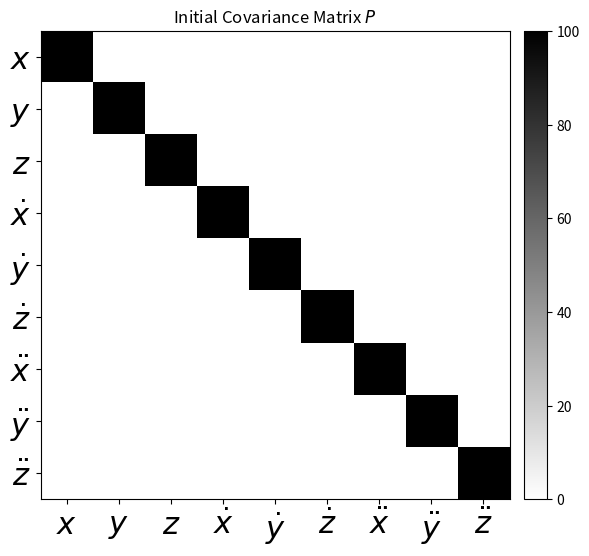
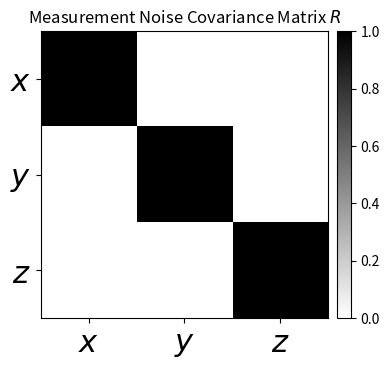
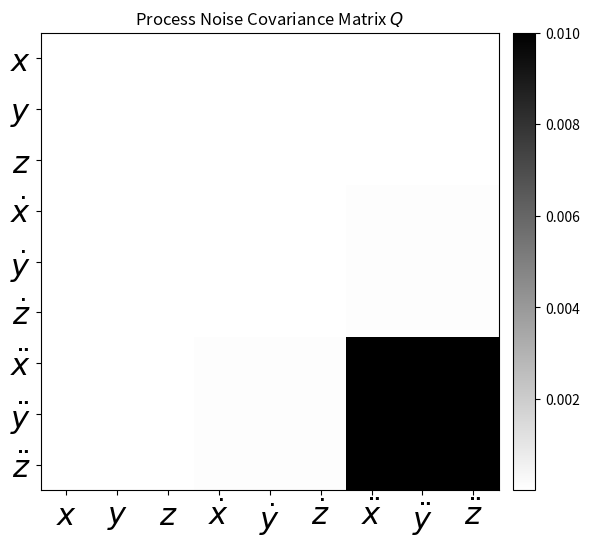
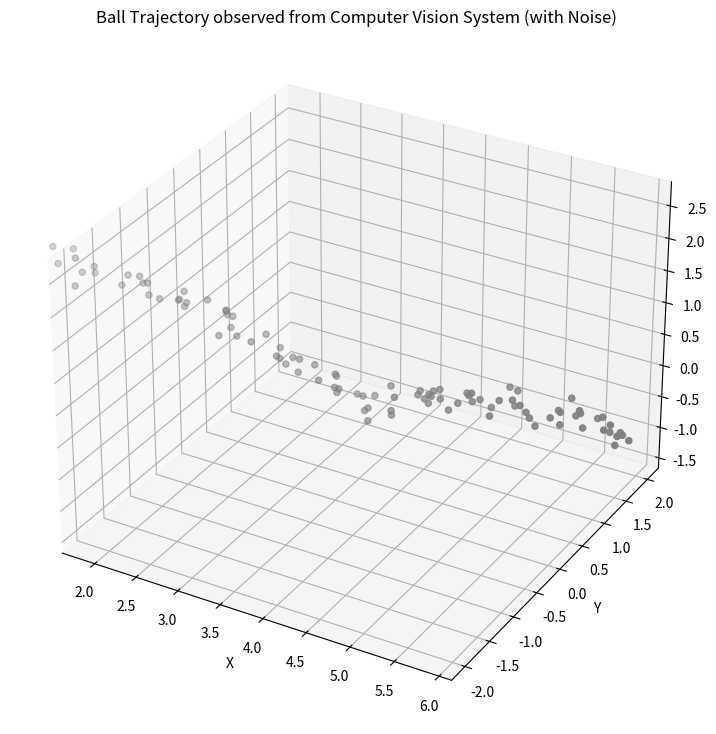
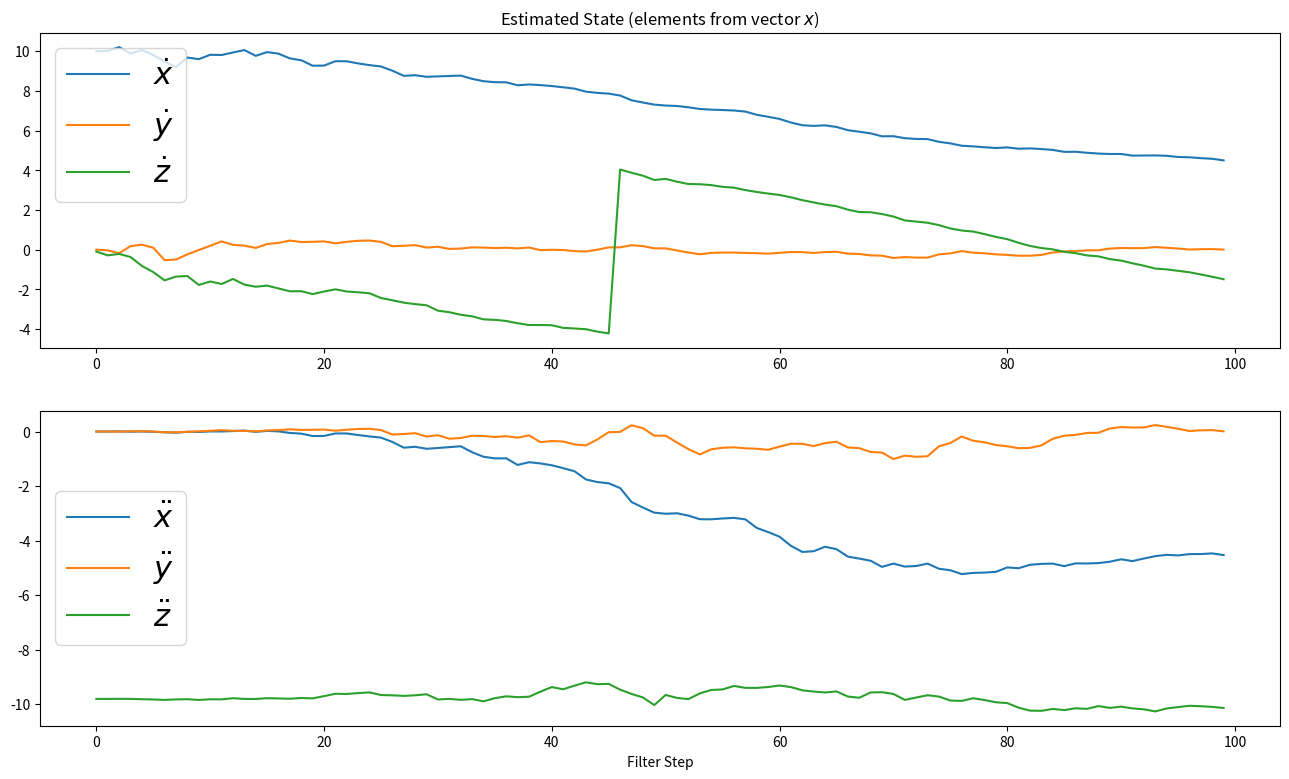
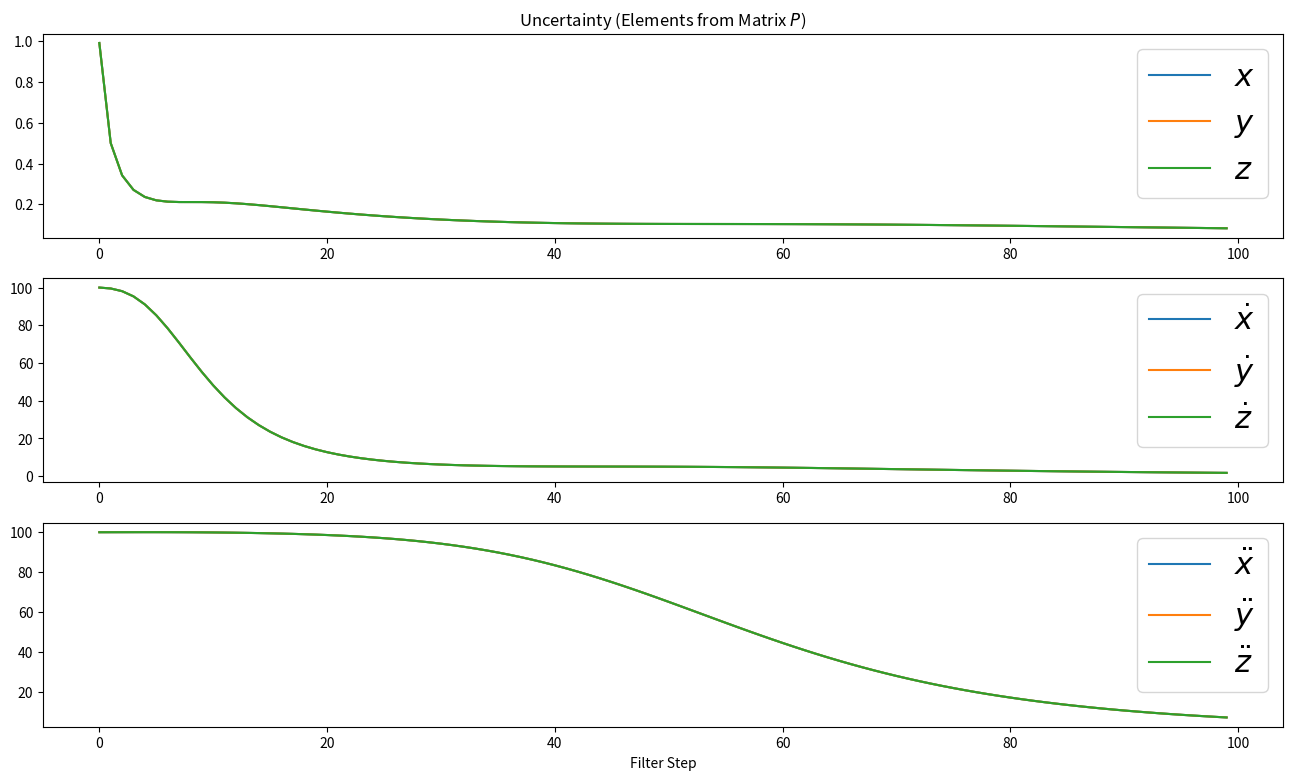
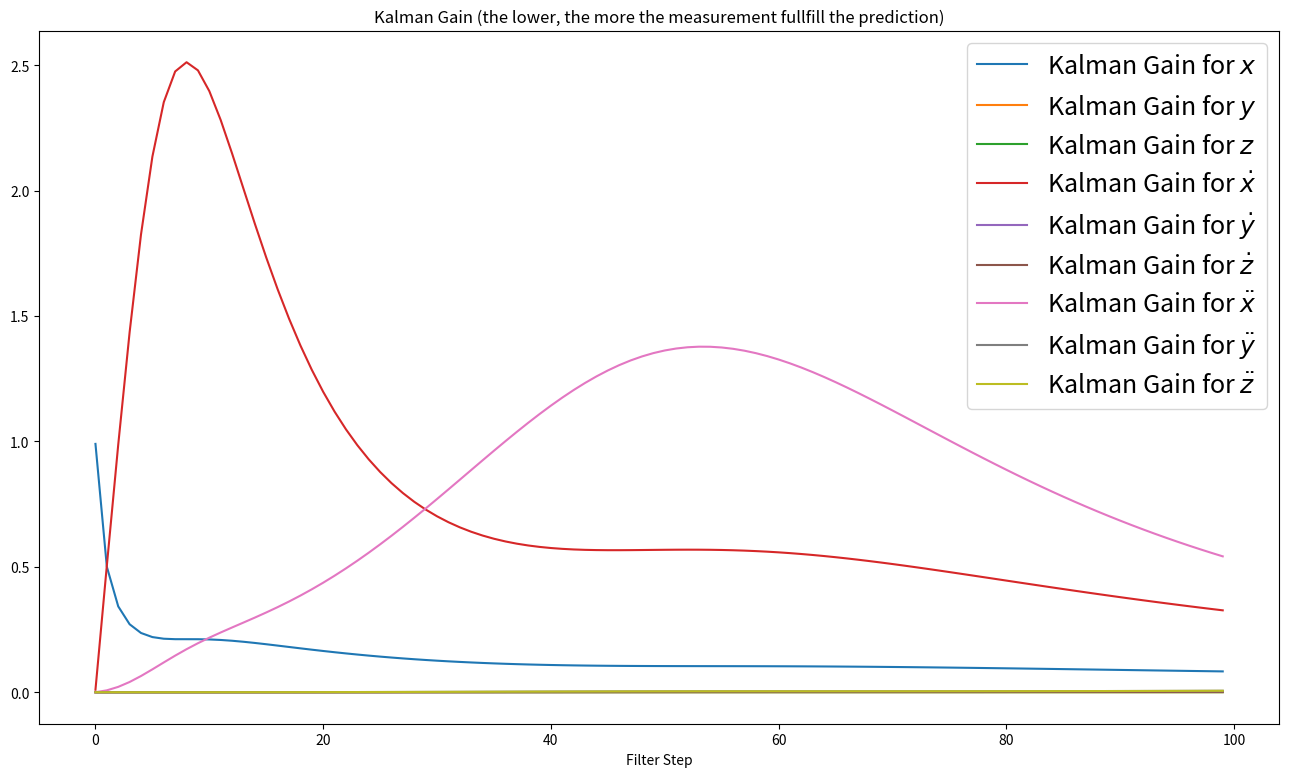
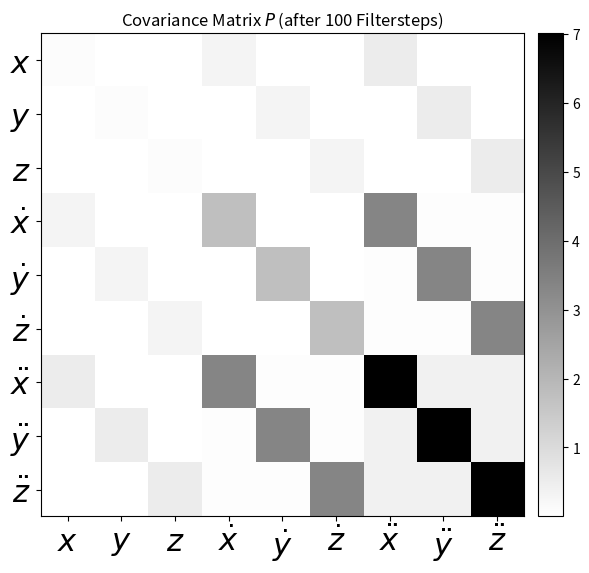
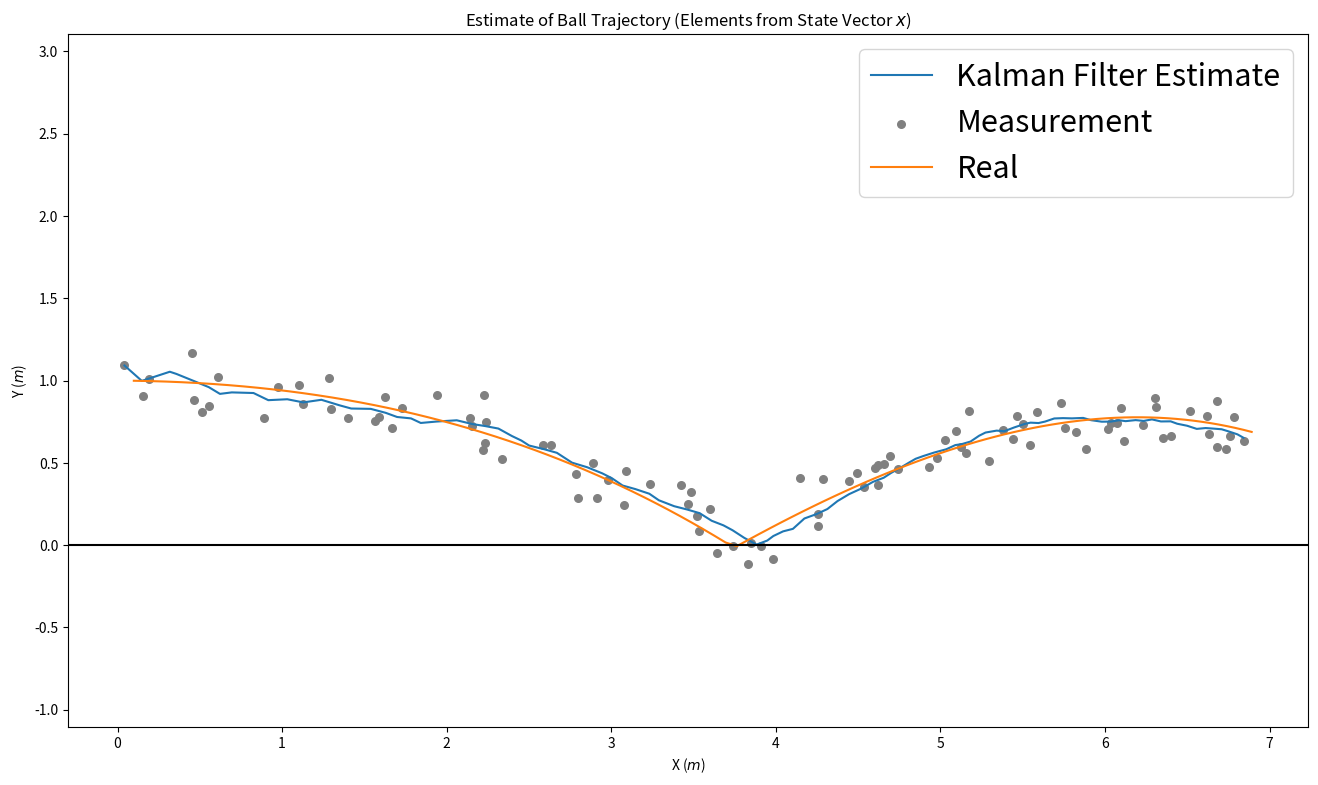
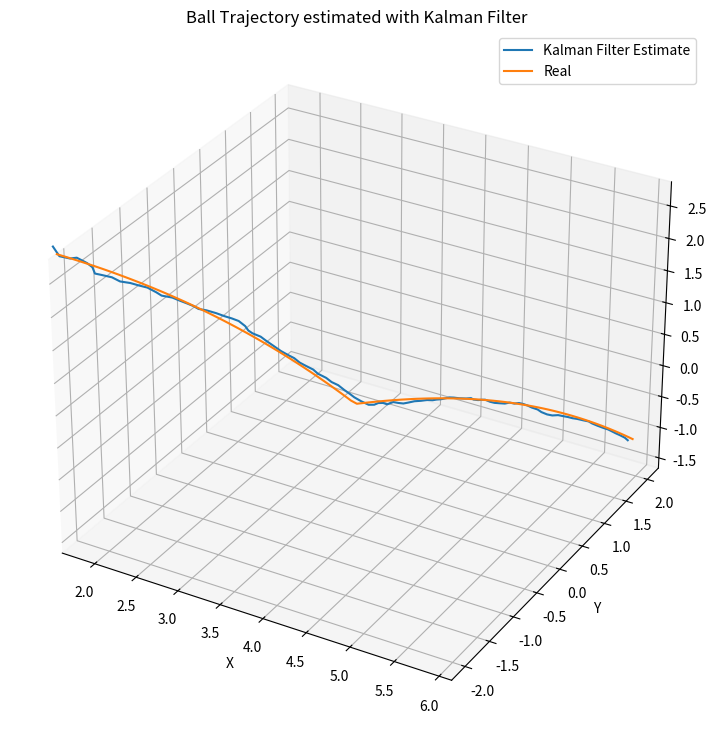

The script that saved these images, in order:
#!/usr/bin/env python3
# -*- coding: utf-8 -*-
"""
Created on Sat Dec 24 17:02:13 2016

@author: mike
"""

#!/usr/bin/env python3
# -*- coding: utf-8 -*-
"""
Created on Fri Dec 16 13:26:25 2016

@author: mike
"""

import numpy as np
import matplotlib.pyplot as plt
#from mpl_toolkits.mplot3d import Axes3D
#from scipy.stats import norm

#Make the Initial Covariance Matrix
P = 100.0*np.eye(9)

fig = plt.figure(figsize=(6, 6))
im = plt.imshow(P, interpolation="none", cmap=plt.get_cmap('binary'))
plt.title('Initial Covariance Matrix $P$')
ylocs, ylabels = plt.yticks()
# set the locations of the yticks
plt.yticks(np.arange(10))
# set the locations and labels of the yticks
plt.yticks(np.arange(9),('$x$', '$y$', '$z$', '$\dot x$', '$\dot y$', '$\dot z$', '$\ddot x$', '$\ddot y$', '$\ddot z$'), fontsize=22)

xlocs, xlabels = plt.xticks()
# set the locations of the yticks
plt.xticks(np.arange(7))
# set the locations and labels of the yticks
plt.xticks(np.arange(9),('$x$', '$y$', '$z$', '$\dot x$', '$\dot y$', '$\dot z$', '$\ddot x$', '$\ddot y$', '$\ddot z$'), fontsize=22)

plt.xlim([-0.5,8.5])
plt.ylim([8.5, -0.5])

from mpl_toolkits.axes_grid1 import make_axes_locatable
divider = make_axes_locatable(plt.gca())
cax = divider.append_axes("right", "5%", pad="3%")
plt.colorbar(im, cax=cax)


plt.tight_layout()



#Make the Dynamic Matrix
dt = 0.01 # Time Step between Filter Steps

A = np.matrix([[1.0, 0.0, 0.0, dt, 0.0, 0.0, 1/2.0*dt**2, 0.0, 0.0],
              [0.0, 1.0, 0.0, 0.0,  dt, 0.0, 0.0, 1/2.0*dt**2, 0.0],
              [0.0, 0.0, 1.0, 0.0, 0.0,  dt, 0.0, 0.0, 1/2.0*dt**2],
              [0.0, 0.0, 0.0, 1.0, 0.0, 0.0,  dt, 0.0, 0.0],
              [0.0, 0.0, 0.0, 0.0, 1.0, 0.0, 0.0,  dt, 0.0],
              [0.0, 0.0, 0.0, 0.0, 0.0, 1.0, 0.0, 0.0,  dt],
              [0.0, 0.0, 0.0, 0.0, 0.0, 0.0, 1.0, 0.0, 0.0],
              [0.0, 0.0, 0.0, 0.0, 0.0, 0.0, 0.0, 1.0, 0.0],
              [0.0, 0.0, 0.0, 0.0, 0.0, 0.0, 0.0, 0.0, 1.0]])

#Make the Measurement Matrix
H = np.matrix([[1.0, 0.0, 0.0, 0.0, 0.0, 0.0, 0.0, 0.0, 0.0],
               [0.0, 1.0, 0.0, 0.0, 0.0, 0.0, 0.0, 0.0, 0.0],
               [0.0, 0.0, 1.0, 0.0, 0.0, 0.0, 0.0, 0.0, 0.0]])

#Make the Measurement Noise Matrix
rp = 1.0**2  # Noise of Position Measurement
R = np.matrix([[rp, 0.0, 0.0],
               [0.0, rp, 0.0],
               [0.0, 0.0, rp]])

fig = plt.figure(figsize=(4, 4))
im = plt.imshow(R, interpolation="none", cmap=plt.get_cmap('binary'))
plt.title('Measurement Noise Covariance Matrix $R$')
ylocs, ylabels = plt.yticks()
# set the locations of the yticks
plt.yticks(np.arange(4))
# set the locations and labels of the yticks
plt.yticks(np.arange(3),('$x$', '$y$', '$z$'), fontsize=22)

xlocs, xlabels = plt.xticks()
# set the locations of the yticks
plt.xticks(np.arange(4))
# set the locations and labels of the yticks
plt.xticks(np.arange(3),('$x$', '$y$', '$z$'), fontsize=22)

plt.xlim([-0.5,2.5])
plt.ylim([2.5, -0.5])

from mpl_toolkits.axes_grid1 import make_axes_locatable
divider = make_axes_locatable(plt.gca())
cax = divider.append_axes("right", "5%", pad="3%")
plt.colorbar(im, cax=cax)

plt.tight_layout()

#Process Noise Covariance Matrix
from sympy import Symbol, Matrix
from sympy.interactive import printing
printing.init_printing()
dts = Symbol('\Delta t')
Qs = Matrix([[0.5*dts**2],[0.5*dts**2],[0.5*dts**2],[dts],[dts],[dts],[1.0],[1.0],[1.0]])
Qs*Qs.T

sa = 0.1
G = np.matrix([[1/2.0*dt**2],
               [1/2.0*dt**2],
               [1/2.0*dt**2],
               [dt],
               [dt],
               [dt],
               [1.0],
               [1.0],
               [1.0]])
Q = G*G.T*sa**2

fig = plt.figure(figsize=(6, 6))
im = plt.imshow(Q, interpolation="none", cmap=plt.get_cmap('binary'))
plt.title('Process Noise Covariance Matrix $Q$')
ylocs, ylabels = plt.yticks()
# set the locations of the yticks
plt.yticks(np.arange(10))
# set the locations and labels of the yticks
plt.yticks(np.arange(9),('$x$', '$y$', '$z$', '$\dot x$', '$\dot y$', '$\dot z$', '$\ddot x$', '$\ddot y$', '$\ddot z$'), fontsize=22)

xlocs, xlabels = plt.xticks()
# set the locations of the yticks
plt.xticks(np.arange(7))
# set the locations and labels of the yticks
plt.xticks(np.arange(9),('$x$', '$y$', '$z$', '$\dot x$', '$\dot y$', '$\dot z$', '$\ddot x$', '$\ddot y$', '$\ddot z$'), fontsize=22)

plt.xlim([-0.5,8.5])
plt.ylim([8.5, -0.5])

from mpl_toolkits.axes_grid1 import make_axes_locatable
divider = make_axes_locatable(plt.gca())
cax = divider.append_axes("right", "5%", pad="3%")
plt.colorbar(im, cax=cax)


plt.tight_layout()

#Make the Disturbance Matrix
B = np.matrix([[0.0],
               [0.0],
               [0.0],
               [0.0],
               [0.0],
               [0.0],
               [0.0],
               [0.0],
               [0.0]])

#Make the Control Input
u = 0.0

#Make an Identity Matrix
I = np.eye(9)

#Synthetically Create Position Measurement for Ball
Hz = 100.0 # Frequency of Vision System
dt = 1.0/Hz
T = 1.0 # s measuremnt time
m = int(T/dt) # number of measurements

px= 0.0 # x Position Start
py= 0.0 # y Position Start
pz= 1.0 # z Position Start

vx = 10.0 # m/s Velocity at the beginning
vy = 0.0 # m/s Velocity
vz = 0.0 # m/s Velocity

c = 0.1 # Drag Resistance Coefficient
d = 0.9 # Damping

Xr=[]
Yr=[]
Zr=[]
for i in range(int(m)):
    accx = -c*vx**2  # Drag Resistance
    
    vx += accx*dt
    px += vx*dt

    accz = -9.806 + c*vz**2 # Gravitation + Drag
    vz += accz*dt
    pz += vz*dt
    
    if pz<0.01:
        vz=-vz*d
        pz+=0.02
    if vx<0.1:
        accx=0.0
        accz=0.0
        
    Xr.append(px)
    Yr.append(py)
    Zr.append(pz)

#Add Noise to the position measurement
sp= 0.1 # Sigma for position noise

Xm = Xr + sp * (np.random.randn(m))
Ym = Yr + sp * (np.random.randn(m))
Zm = Zr + sp * (np.random.randn(m))
fig = plt.figure(figsize=(16,9))
ax = fig.add_subplot(111, projection='3d')
ax.scatter(Xm, Ym, Zm, c='gray')
ax.set_xlabel('X')
ax.set_ylabel('Y')
ax.set_zlabel('Z')
plt.title('Ball Trajectory observed from Computer Vision System (with Noise)')

# Axis equal
max_range = np.array([Xm.max()-Xm.min(), Ym.max()-Ym.min(), Zm.max()-Zm.min()]).max() / 3.0
mean_x = Xm.mean()
mean_y = Ym.mean()
mean_z = Zm.mean()
ax.set_xlim(mean_x - max_range, mean_x + max_range)
ax.set_ylim(mean_y - max_range, mean_y + max_range)
ax.set_zlim(mean_z - max_range, mean_z + max_range)

measurements = np.vstack((Xm,Ym,Zm))

#Make the initial state
x = np.matrix([0.0, 0.0, 1.0, 10.0, 0.0, 0.0, 0.0, 0.0, -9.81]).T
              
#Preallocation for plotting
xt = []
yt = []
zt = []
dxt= []
dyt= []
dzt= []
ddxt=[]
ddyt=[]
ddzt=[]
Zx = []
Zy = []
Zz = []
Px = []
Py = []
Pz = []
Pdx= []
Pdy= []
Pdz= []
Pddx=[]
Pddy=[]
Pddz=[]
Kx = []
Ky = []
Kz = []
Kdx= []
Kdy= []
Kdz= []
Kddx=[]
Kddy=[]
Kddz=[]

#Run the Kalman Filter
hitplate=False
for filterstep in range(m):
    
    # Model the direction switch, when hitting the plate
    if x[2]<0.01 and not hitplate:
        x[5]=-x[5]
        hitplate=True
    
    # Time Update (Prediction)
    # ========================
    # Project the state ahead
    x = np.dot(A,x)
    
    # Project the error covariance ahead
    P = np.add(np.dot(A,np.dot(P,A.T)),Q)    
    
    
    # Measurement Update (Correction)
    # ===============================
    # Compute the Kalman Gain
    S = np.add(np.dot(H,np.dot(P,H.T)),R)
    K = np.dot(np.dot(P,H.T),np.linalg.inv(S))

    
    # Update the estimate via z
    Z = measurements[:,filterstep].reshape(H.shape[0],1)
    y = np.subtract(Z,np.dot(H,x))                            # Innovation or Residual
    x = np.add(x,np.dot(K,y))
    
    # Update the error covariance
    P = np.dot(np.subtract(I,np.dot(K,H)),P)
    
   
    
    # Save states for Plotting
    xt.append(float(x[0]))
    yt.append(float(x[1]))
    zt.append(float(x[2]))
    dxt.append(float(x[3]))
    dyt.append(float(x[4]))
    dzt.append(float(x[5]))
    ddxt.append(float(x[6]))
    ddyt.append(float(x[7]))
    ddzt.append(float(x[8]))
    
    Zx.append(float(Z[0]))
    Zy.append(float(Z[1]))
    Zz.append(float(Z[2]))
    Px.append(float(P[0,0]))
    Py.append(float(P[1,1]))
    Pz.append(float(P[2,2]))
    Pdx.append(float(P[3,3]))
    Pdy.append(float(P[4,4]))
    Pdz.append(float(P[5,5]))
    Pddx.append(float(P[6,6]))
    Pddy.append(float(P[7,7]))
    Pddz.append(float(P[8,8]))
    Kx.append(float(K[0,0]))
    Ky.append(float(K[1,0]))
    Kz.append(float(K[2,0]))
    Kdx.append(float(K[3,0]))
    Kdy.append(float(K[4,0]))
    Kdz.append(float(K[5,0]))
    Kddx.append(float(K[6,0]))
    Kddy.append(float(K[7,0]))
    Kddz.append(float(K[8,0]))

#Plot Position
fig = plt.figure(figsize=(16,9))
plt.subplot(211)
plt.title('Estimated State (elements from vector $x$)')
plt.plot(range(len(measurements[0])),dxt, label='$\dot x$')
plt.plot(range(len(measurements[0])),dyt, label='$\dot y$')
plt.plot(range(len(measurements[0])),dzt, label='$\dot z$')
plt.legend(loc='best',prop={'size':22})

plt.subplot(212)
plt.plot(range(len(measurements[0])),ddxt, label='$\ddot x$')
plt.plot(range(len(measurements[0])),ddyt, label='$\ddot y$')
plt.plot(range(len(measurements[0])),ddzt, label='$\ddot z$')

plt.xlabel('Filter Step')
plt.ylabel('')
plt.legend(loc='best',prop={'size':22})

#Plot Uncertainty
fig = plt.figure(figsize=(16,9))
plt.subplot(311)
plt.plot(range(len(measurements[0])),Px, label='$x$')
plt.plot(range(len(measurements[0])),Py, label='$y$')
plt.plot(range(len(measurements[0])),Pz, label='$z$')
plt.title('Uncertainty (Elements from Matrix $P$)')
plt.legend(loc='best',prop={'size':22})
plt.subplot(312)
plt.plot(range(len(measurements[0])),Pdx, label='$\dot x$')
plt.plot(range(len(measurements[0])),Pdy, label='$\dot y$')
plt.plot(range(len(measurements[0])),Pdz, label='$\dot z$')
plt.legend(loc='best',prop={'size':22})

plt.subplot(313)
plt.plot(range(len(measurements[0])),Pddx, label='$\ddot x$')
plt.plot(range(len(measurements[0])),Pddy, label='$\ddot y$')
plt.plot(range(len(measurements[0])),Pddz, label='$\ddot z$')

plt.xlabel('Filter Step')
plt.ylabel('')
plt.legend(loc='best',prop={'size':22})

#Plot Kalman Gains
fig = plt.figure(figsize=(16,9))
plt.plot(range(len(measurements[0])),Kx, label='Kalman Gain for $x$')
plt.plot(range(len(measurements[0])),Ky, label='Kalman Gain for $y$')
plt.plot(range(len(measurements[0])),Kz, label='Kalman Gain for $z$')
plt.plot(range(len(measurements[0])),Kdx, label='Kalman Gain for $\dot x$')
plt.plot(range(len(measurements[0])),Kdy, label='Kalman Gain for $\dot y$')
plt.plot(range(len(measurements[0])),Kdz, label='Kalman Gain for $\dot z$')
plt.plot(range(len(measurements[0])),Kddx, label='Kalman Gain for $\ddot x$')
plt.plot(range(len(measurements[0])),Kddy, label='Kalman Gain for $\ddot y$')
plt.plot(range(len(measurements[0])),Kddz, label='Kalman Gain for $\ddot z$')

plt.xlabel('Filter Step')
plt.ylabel('')
plt.title('Kalman Gain (the lower, the more the measurement fullfill the prediction)')
plt.legend(loc='best',prop={'size':18})

#Show new Covariance Matrices
fig = plt.figure(figsize=(6, 6))
im = plt.imshow(P, interpolation="none", cmap=plt.get_cmap('binary'))
plt.title('Covariance Matrix $P$ (after %i Filtersteps)' % m)
ylocs, ylabels = plt.yticks()
# set the locations of the yticks
plt.yticks(np.arange(10))
# set the locations and labels of the yticks
plt.yticks(np.arange(9),('$x$', '$y$', '$z$', '$\dot x$', '$\dot y$', '$\dot z$', '$\ddot x$', '$\ddot y$', '$\ddot z$'), fontsize=22)

xlocs, xlabels = plt.xticks()
# set the locations of the yticks
plt.xticks(np.arange(7))
# set the locations and labels of the yticks
plt.xticks(np.arange(9),('$x$', '$y$', '$z$', '$\dot x$', '$\dot y$', '$\dot z$', '$\ddot x$', '$\ddot y$', '$\ddot z$'), fontsize=22)

plt.xlim([-0.5,8.5])
plt.ylim([8.5, -0.5])

from mpl_toolkits.axes_grid1 import make_axes_locatable
divider = make_axes_locatable(plt.gca())
cax = divider.append_axes("right", "5%", pad="3%")
plt.colorbar(im, cax=cax)


plt.tight_layout()

#Show overlayed position
fig = plt.figure(figsize=(16,9))

plt.plot(xt,zt, label='Kalman Filter Estimate')
plt.scatter(Xm,Zm, label='Measurement', c='gray', s=30)
plt.plot(Xr, Zr, label='Real')
plt.title('Estimate of Ball Trajectory (Elements from State Vector $x$)')
plt.legend(loc='best',prop={'size':22})
plt.axhline(0, color='k')
plt.axis('equal')
plt.xlabel('X ($m$)')
plt.ylabel('Y ($m$)')
plt.ylim(0, 2);
plt.savefig('Kalman-Filter-CA-Ball-StateEstimated.png', dpi=150, bbox_inches='tight')

fig = plt.figure(figsize=(16,9))
ax = fig.add_subplot(111, projection='3d')
ax.plot(xt,yt,zt, label='Kalman Filter Estimate')
ax.plot(Xr, Yr, Zr, label='Real')
ax.set_xlabel('X')
ax.set_ylabel('Y')
ax.set_zlabel('Z')
ax.legend()
plt.title('Ball Trajectory estimated with Kalman Filter')

# Axis equal
max_range = np.array([Xm.max()-Xm.min(), Ym.max()-Ym.min(), Zm.max()-Zm.min()]).max() / 3.0
mean_x = Xm.mean()
mean_y = Ym.mean()
mean_z = Zm.mean()
ax.set_xlim(mean_x - max_range, mean_x + max_range)
ax.set_ylim(mean_y - max_range, mean_y + max_range)
ax.set_zlim(mean_z - max_range, mean_z + max_range)
plt.savefig('Kalman-Filter-CA-Ball-Trajectory.png', dpi=150, bbox_inches='tight')

#Say how far away we actually are
dist = np.sqrt((Xm-xt)**2 + (Ym-yt)**2 + (Zm-zt)**2)
print('Estimated Position is %.2fm away from ball position.' % dist[-1])
